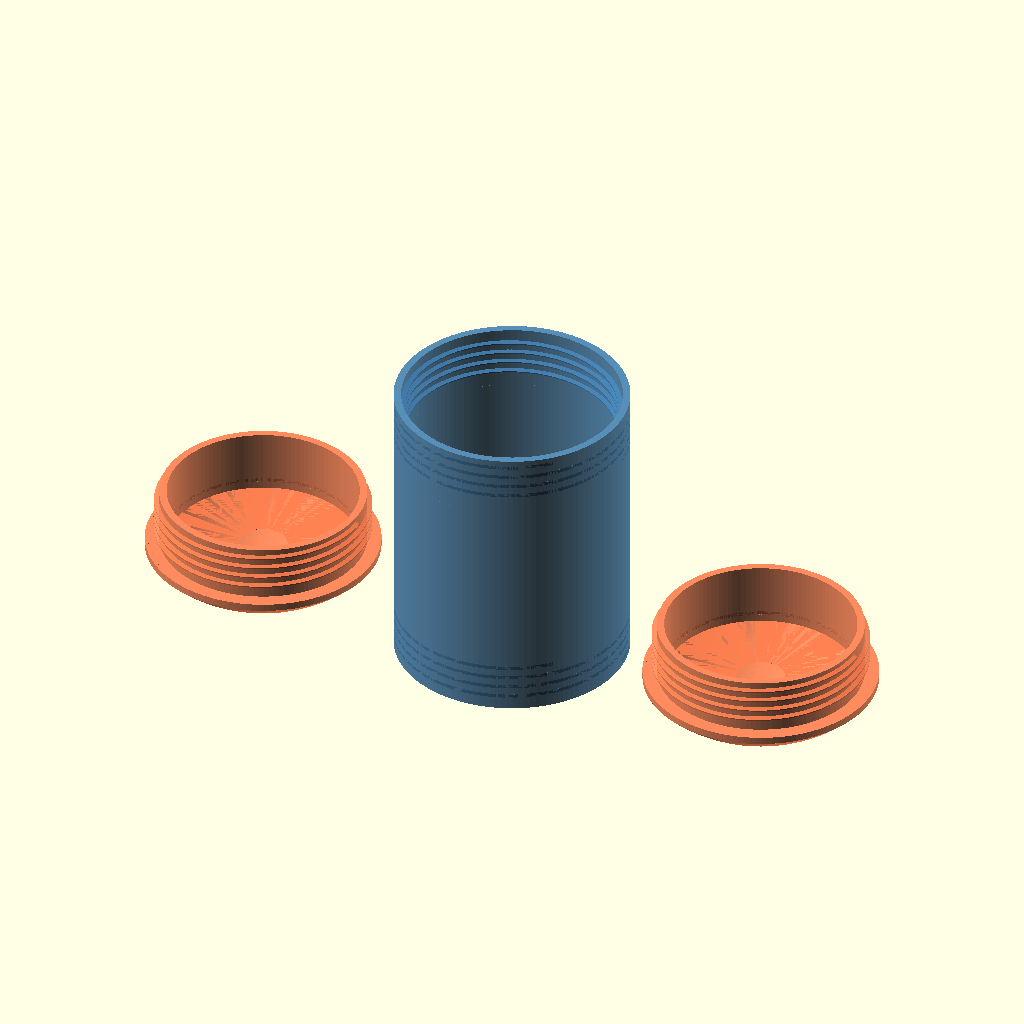
Cell 1 — every parameter at its default value.
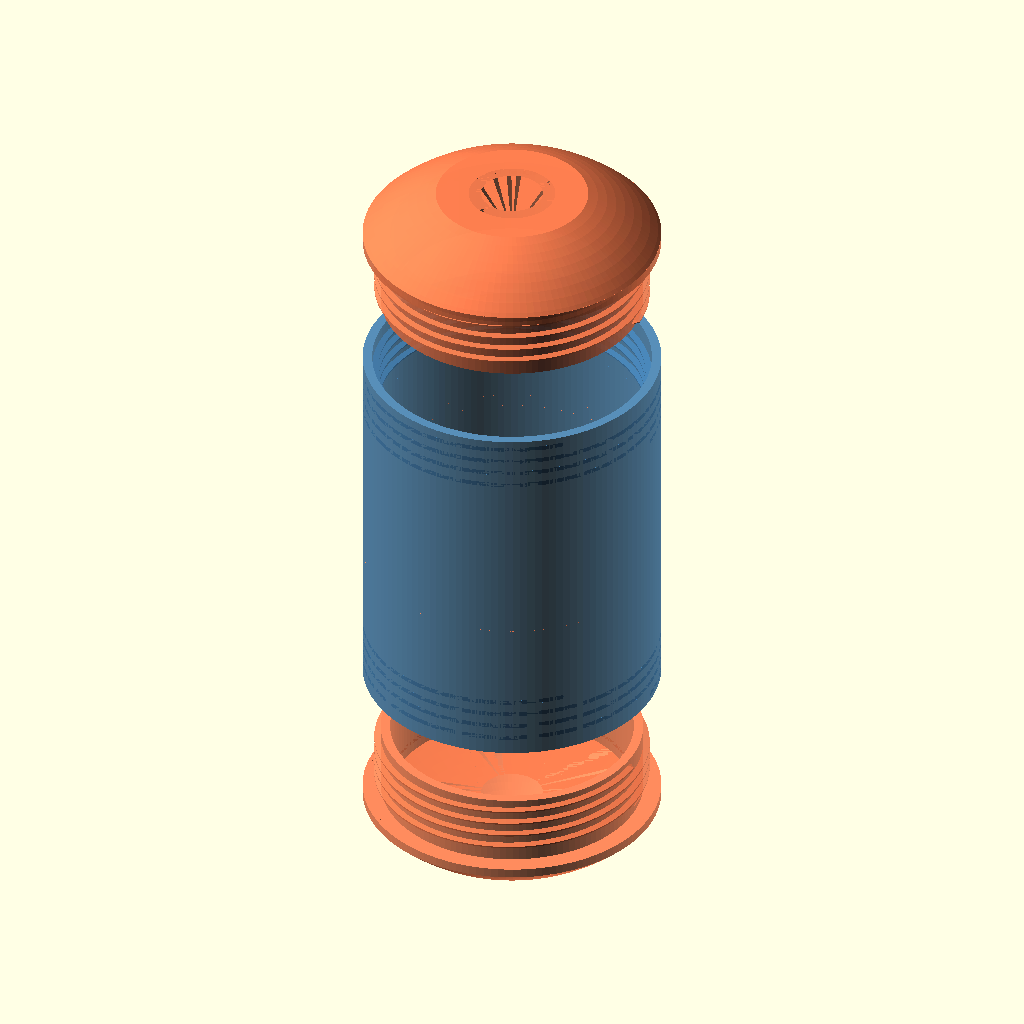
Cell 2 — layout_to_print set to 0, the other parameters unchanged.
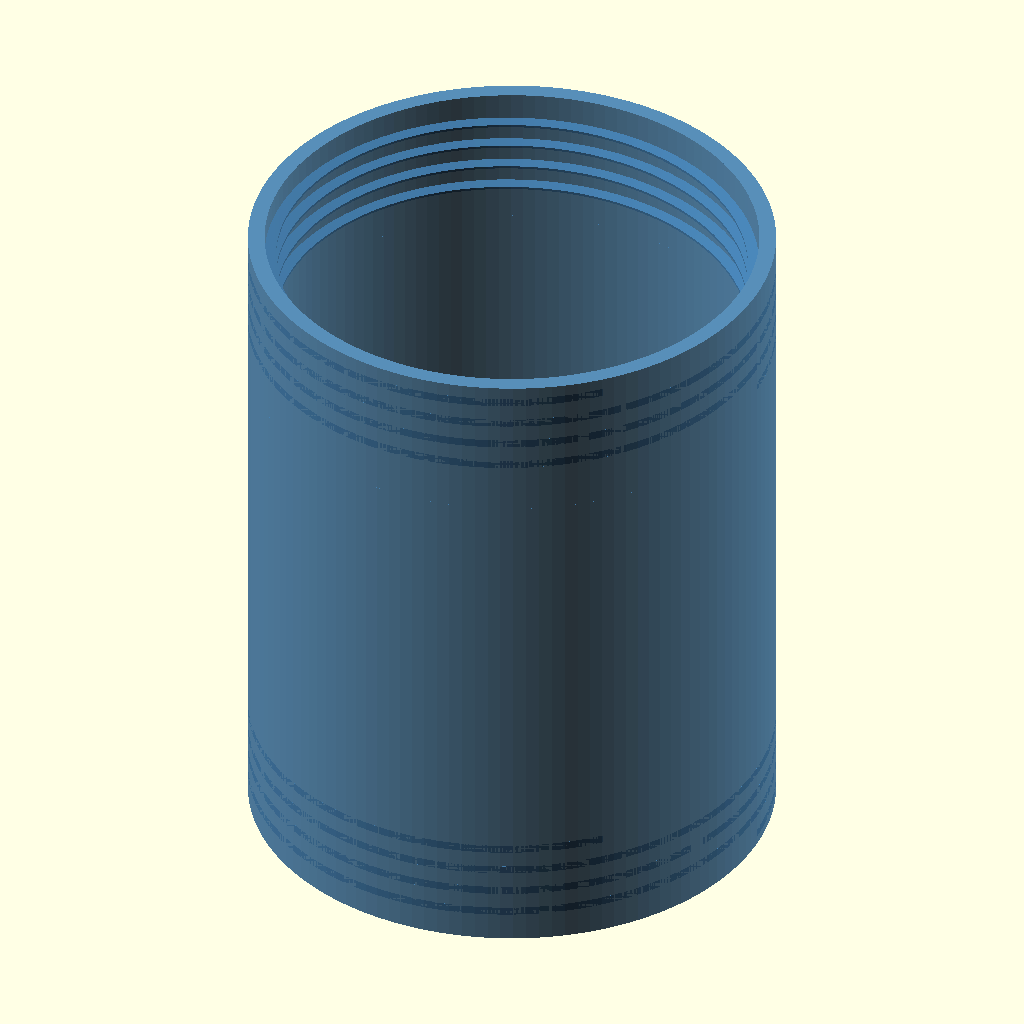
Cell 3 — part_to_print set to 1, the other parameters unchanged.
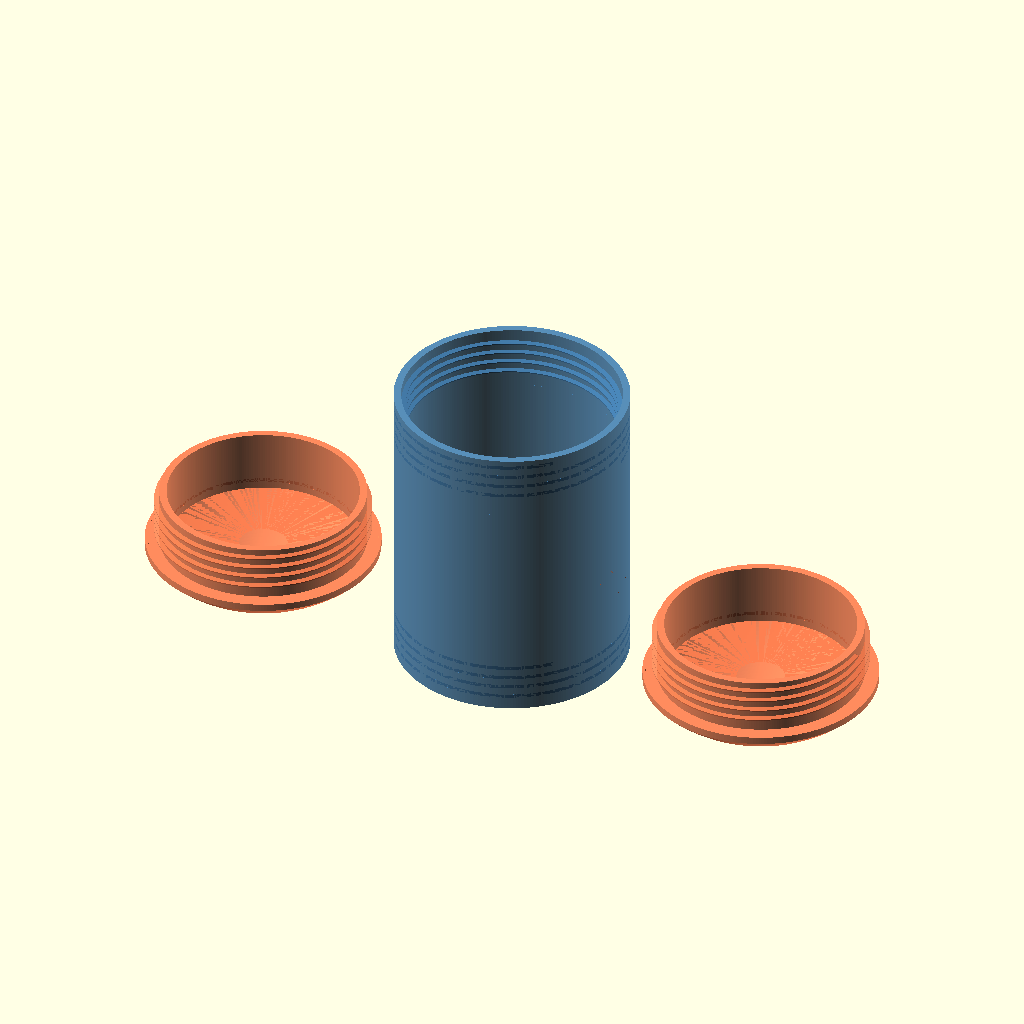
Cell 4: the same model with fn = 256.
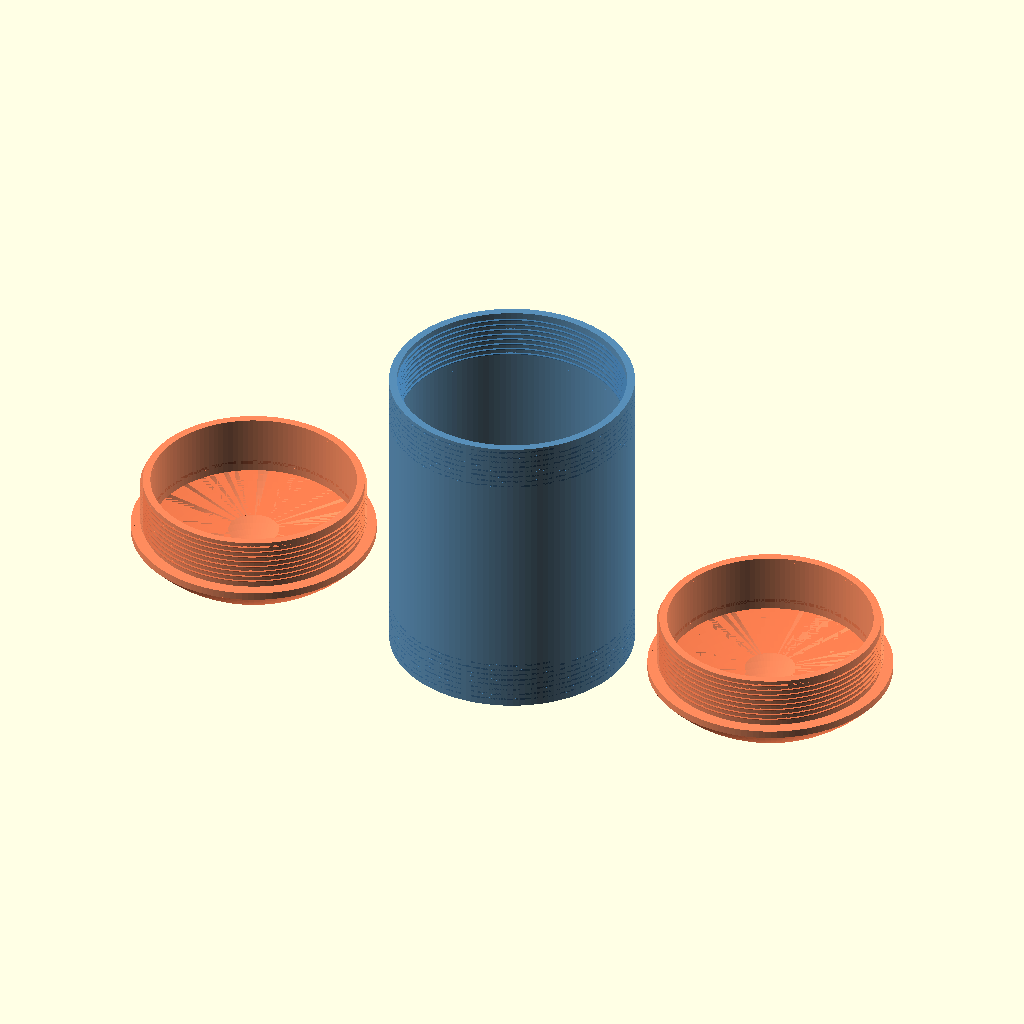
Cell 5 — thread_turns set to 8, the other parameters unchanged.
The same orthographic view direction (rotation 55°, 0°, 25°; colour scheme Cornfield) for every cell, with the view re-fitted per cell, so scale and position can differ between cells.
The OpenSCAD source (rriv-well-logger-case/threaded_tube_with_caps.scad):
// ============================================================
// Threaded Tube with Domed Caps — Flush 3.3" OD Assembly
// Threading via screw_extrude (Philipp Klostermann method)
// User parameters in inches — converted to mm for OpenSCAD
// ============================================================
//
// Design overview:
//   - Tube: 3.3" OD constant, 3.0" ID, with INTERNAL threads
//     at each end (thread ridges project inward from bore wall).
//   - Cap: skirt with EXTERNAL threads screws INSIDE the tube.
//     A shoulder ring at 3.3" OD butts against the tube end,
//     and a spherical dome sits on top — all flush at 3.3" OD.
//
// No external dependencies.
// ============================================================

/* [Unit Conversion] */
inch = 25.4;  // OpenSCAD works in mm; all parameters below are inches

/* [Tube Dimensions] */
tube_length      = 4.0  * inch;
tube_id          = 2.95  * inch;
tube_od          = 3.15  * inch;

/* [Cap Dimensions] */
cap_total_height = 1.5  * inch;
cap_bottom_hole  = 0.65 * inch;   // center hole in bottom cap
cap_top_hole     = 0.65 * inch;   // center hole in top cap
dome_flat        = 0.15 * inch;   // amount to truncate off dome tip (flat spot for printing)

/* [Thread Parameters] */
thread_height    = 0.6  * inch;
thread_turns     = 4;
cut_thread_percent = 10;

/* [Tolerances & Fit] */
partsgap         = 0.015 * inch;

/* [Cap Skirt] */
skirt_wall       = 0.1  * inch;

/* [Printing & Display] */
layout_to_print  = 1;      // [0:assembled/exploded, 1:print layout]
part_to_print    = 0;      // [0:all, 1:tube, 2:cap]
explode          = 0.75 * inch;
print_distance   = 0.5  * inch;

/* [Resolution] */
fn = 128;                   // [32,64,128,256]

/* [Hidden] */
tol = 0.05 * inch;
wall = (tube_od - tube_id) / 2;

// Thread derived
ThreadSize      = thread_height / thread_turns;
thread_thicknes = ThreadSize / 2;
cut_height      = thread_thicknes * cut_thread_percent / 100;
cut_width       = thread_thicknes * (100 - cut_thread_percent) / 100;

// Geometry derived
bore_r          = tube_id / 2;
skirt_r         = bore_r - thread_thicknes - partsgap;
skirt_inner_r   = skirt_r - skirt_wall;
shoulder_thick  = wall;
cap_skirt_h     = thread_height + ThreadSize;
cap_dome_h      = cap_total_height - cap_skirt_h - shoulder_thick;

// ============================================================
// screw_extrude by Philipp Klostermann
// ============================================================
module screw_extrude(P, r, p, d, sr, er, fn)
{
    anz_pt = len(P);
    steps = round(d * fn / 360);
    mm_per_deg = p / 360;

    VL = [ [r, 0, 0] ];
    PL = [ for (i=[0:1:anz_pt-1]) [0, 1+i, 1+((i+1)%anz_pt)] ];
    V = [
        for (n=[1:1:steps-1])
            let (
                w1 = n * d / steps,
                h1 = mm_per_deg * w1,
                s1 = sin(w1),
                c1 = cos(w1),
                faktor = (w1 < sr)
                    ? (w1 / sr)
                    : ((w1 > (d - er))
                        ? 1 - ((w1 - (d - er)) / er)
                        : 1)
            )
            for (pt = P)
                [r*c1 + pt[0]*c1*faktor,
                 r*s1 + pt[0]*s1*faktor,
                 h1   + pt[1]*faktor]
    ];
    P1 = [
        for (n=[0:1:steps-3])
            for (i=[0:1:anz_pt-1])
                [1+(n*anz_pt)+i,
                 1+(n*anz_pt)+anz_pt+i,
                 1+(n*anz_pt)+anz_pt+(i+1)%anz_pt]
    ];
    P2 = [
        for (n=[0:1:steps-3])
            for (i=[0:1:anz_pt-1])
                [1+(n*anz_pt)+i,
                 1+(n*anz_pt)+anz_pt+(i+1)%anz_pt,
                 1+(n*anz_pt)+(i+1)%anz_pt]
    ];
    VR = [ [r*cos(d), r*sin(d), mm_per_deg*d] ];
    PR = [
        for (i=[0:1:anz_pt-1])
            [1+(steps-1)*anz_pt,
             1+(steps-2)*anz_pt+((i+1)%anz_pt),
             1+(steps-2)*anz_pt+i]
    ];

    VG = concat(VL, V, VR);
    PG = concat(PL, P1, P2, PR);
    convex = round(d/45) + 4;
    polyhedron(VG, PG, convexity=convex);
}

// ============================================================
// Dome shell: hollow spherical cap
// ============================================================
module dome_shell(outer_r, thickness, height, flat=0) {
    R_out = (outer_r*outer_r + height*height) / (2*height);
    R_in  = R_out - thickness;
    cz    = height - R_out;
    trim_h = height - flat;  // truncated height
    difference() {
        intersection() {
            translate([0,0,cz]) sphere(r=R_out, $fn=fn);
            cylinder(r=outer_r+1, h=trim_h, $fn=fn);
        }
        intersection() {
            translate([0,0,cz]) sphere(r=R_in, $fn=fn);
            translate([0,0,-0.001])
                cylinder(r=outer_r+1, h=trim_h+0.001, $fn=fn);
        }
    }
}

// ============================================================
// Tube Body
// Constant OD, internal threads at each end
// ============================================================
module TubeBody() {
    int_P = (cut_thread_percent > 0)
        ? [ [tol*2, -(thread_thicknes-tol)],
            [-cut_width, -cut_height],
            [-cut_width,  cut_height],
            [tol*2,  (thread_thicknes-tol)] ]
        : [ [tol, -(thread_thicknes-tol)],
            [-thread_thicknes, 0],
            [tol,  (thread_thicknes-tol)] ];

    difference() {
        cylinder(r=tube_od/2, h=tube_length, $fn=fn);
        translate([0, 0, -tol])
            cylinder(r=bore_r, h=tube_length + tol*2, $fn=fn);
    }

    // --- Bottom internal threads ---
    difference() {
        translate([0, 0, ThreadSize/2])
            screw_extrude(
                P=int_P, r=bore_r, p=ThreadSize,
                d=360*thread_turns, sr=0, er=45, fn=fn);
        rotate([180,0,0])
            translate([0, 0, -tol])
                cylinder(r=bore_r + thread_thicknes + tol,
                         h=ThreadSize + tol, $fn=fn);
        translate([0, 0, thread_height + ThreadSize])
            cylinder(r=bore_r + thread_thicknes + tol,
                     h=ThreadSize + tol, $fn=fn);
    }

    // --- Top internal threads ---
    difference() {
        translate([0, 0, tube_length - thread_height - ThreadSize/2])
            screw_extrude(
                P=int_P, r=bore_r, p=ThreadSize,
                d=360*thread_turns, sr=0, er=45, fn=fn);
        translate([0, 0, tube_length + tol])
            cylinder(r=bore_r + thread_thicknes + tol,
                     h=ThreadSize + tol, $fn=fn);
        translate([0, 0, tube_length - thread_height - ThreadSize*1.5 - tol])
            cylinder(r=bore_r + thread_thicknes + tol,
                     h=ThreadSize + tol, $fn=fn);
    }
}

// ============================================================
// Domed Cap
// z=0 is the open skirt end, dome is at the top.
// ============================================================
module DomedCap(hole_dia=0) {
    ext_P = (cut_thread_percent > 0)
        ? [ [-tol, thread_thicknes-tol],
            [cut_width, cut_height],
            [cut_width, -cut_height],
            [-tol, -(thread_thicknes-tol)] ]
        : [ [-tol, thread_thicknes-tol],
            [thread_thicknes, 0],
            [-tol, -(thread_thicknes-tol)] ];

    difference() {
        union() {
            // --- Skirt: open cylindrical shell ---
            difference() {
                cylinder(r=skirt_r, h=cap_skirt_h, $fn=fn);
                translate([0, 0, -tol])
                    cylinder(r=skirt_inner_r, h=cap_skirt_h + tol*2, $fn=fn);
            }

            // --- External threads on skirt ---
            difference() {
                translate([0, 0, ThreadSize/2])
                    screw_extrude(
                        P=ext_P, r=skirt_r, p=ThreadSize,
                        d=360*thread_turns, sr=0, er=45, fn=fn);
                translate([0, 0, cap_skirt_h])
                    cylinder(r=bore_r + thread_thicknes + tol,
                             h=ThreadSize + tol, $fn=fn);
                rotate([180, 0, 0])
                    translate([0, 0, -tol])
                        cylinder(r=bore_r + thread_thicknes + tol,
                                 h=ThreadSize + tol, $fn=fn);
            }

            // --- Shoulder ring: flush with tube OD ---
            translate([0, 0, cap_skirt_h])
                difference() {
                    cylinder(r=tube_od/2, h=shoulder_thick, $fn=fn);
                    translate([0, 0, -tol])
                        cylinder(r=skirt_inner_r, h=shoulder_thick + tol*2, $fn=fn);
                }

            // --- Dome shell ---
            if (cap_dome_h > 0) {
                translate([0, 0, cap_skirt_h + shoulder_thick])
                    dome_shell(tube_od/2, wall, cap_dome_h, flat=dome_flat);
            }
        }

        // --- Center hole through dome and shoulder ---
        if (hole_dia > 0) {
            translate([0, 0, -tol])
                cylinder(r=hole_dia/2, h=cap_total_height + tol*2, $fn=fn);
        }
    }
}

// ============================================================
// Layout
// ============================================================
module Assembled() {
    if (part_to_print == 0 || part_to_print == 1) {
        color("SteelBlue", 0.9)
            translate([0, 0, cap_total_height + explode])
                TubeBody();
    }
    if (part_to_print == 0 || part_to_print == 2) {
        // Bottom cap: 1.05" hole, flipped dome-down
        color("Coral", 0.9)
            translate([0, 0, cap_total_height])
                rotate([180, 0, 0])
                    DomedCap(hole_dia=cap_bottom_hole);
        // Top cap: 0.65" hole, dome-up
        color("Coral", 0.9)
            translate([0, 0, cap_total_height + tube_length + explode*2])
                DomedCap(hole_dia=cap_top_hole);
    }
}

module PrintLayout() {
    if (part_to_print == 0 || part_to_print == 1) {
        color("SteelBlue", 0.9)
            TubeBody();
    }
    if (part_to_print == 0 || part_to_print == 2) {
        x_off = tube_od/2 + tube_od/2 + print_distance;
        // Bottom cap (1.05" hole): dome on build plate, open skirt up
        color("Coral", 0.9)
            translate([x_off, 0, cap_total_height - dome_flat])
                rotate([180, 0, 0])
                    DomedCap(hole_dia=cap_bottom_hole);
        // Top cap (0.65" hole): dome on build plate, open skirt up
        color("Coral", 0.9)
            translate([-x_off, 0, cap_total_height - dome_flat])
                rotate([180, 0, 0])
                    DomedCap(hole_dia=cap_top_hole);
    }
}

if (layout_to_print == 1) PrintLayout();
else Assembled();

// ============================================================
// Info
// ============================================================
echo(str("--- Flush Threaded Tube with Domed Caps ---"));
echo(str("Tube: ", tube_length/inch, "\" L, ID=", tube_id/inch, "\", OD=", tube_od/inch, "\""));
echo(str("Wall: ", wall/inch, "\""));
echo(str("Thread: ", thread_turns, " turns, pitch=", ThreadSize/inch, "\", depth=", thread_thicknes/inch, "\""));
echo(str("Cap total height: ", cap_total_height/inch, "\""));
echo(str("  Skirt height: ", cap_skirt_h/inch, "\"  Shoulder: ", shoulder_thick/inch, "\"  Dome: ", cap_dome_h/inch, "\""));
echo(str("Cap skirt OD (at thread root): ", skirt_r*2/inch, "\""));
echo(str("Cap skirt OD (at thread peak): ", (skirt_r + thread_thicknes)*2/inch, "\""));
echo(str("Cap/dome OD (flush): ", tube_od/inch, "\""));
echo(str("Parts gap: ", partsgap/inch, "\" radial"));
echo(str("Wall behind tube threads: ", (tube_od/2 - bore_r)/inch, "\""));
echo(str("Bottom cap hole: ", cap_bottom_hole/inch, "\" dia"));
echo(str("Top cap hole: ", cap_top_hole/inch, "\" dia"));
echo(str("Dome truncation: ", dome_flat/inch, "\" (flat spot for printing)"));
Parameter table extracted from the source (name, type, default, range or options):
inch: number, default 25.4
thread_turns: number, default 4
cut_thread_percent: number, default 10
layout_to_print: number, default 1, options 0, 1
part_to_print: number, default 0, options 0, 1, 2
fn: number, default 128, options 32, 64, 128, 256
